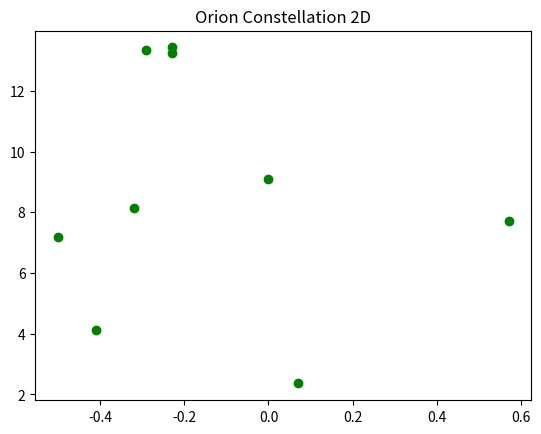
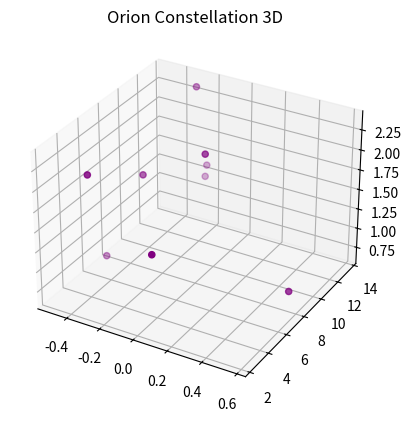

Reproduce these figures in Python, in order.

# coding: utf-8

# ## Project: Visualizing the Orion Constellation
# 
# In this project you are Dr. Jillian Bellovary, a real-life astronomer for the Hayden Planetarium at the American Museum of Natural History. As an astronomer, part of your job is to study the stars. You've recently become interested in the constellation Orion, a collection of stars that appear in our night sky and form the shape of [Orion](https://en.wikipedia.org/wiki/Orion_(constellation)), a warrior God from ancient Greek mythology. 
# 
# As a researcher on the Hayden Planetarium team, you are in charge of visualizing the Orion constellation in 3D using the Matplotlib function `.scatter()`. To learn more about the `.scatter()` you can see the Matplotlib documentation [here](https://matplotlib.org/api/_as_gen/matplotlib.pyplot.scatter.html). 
# 
# You will create a rotate-able visualization of the position of the Orion's stars and get a better sense of their actual positions. To achieve this, you will be mapping real data from outer space that maps the position of the stars in the sky
# 
# The goal of the project is to understand spatial perspective. Once you visualize Orion in both 2D and 3D, you will be able to see the difference in the constellation shape humans see from earth versus the actual position of the stars that make up this constellation. 
# 
# <img src="https://upload.wikimedia.org/wikipedia/commons/9/91/Orion_constellation_with_star_labels.jpg" alt="Orion" style="width: 400px;"/>
# 
# 

# ## 1. Set-Up
# The following set-up is new and specific to the project. It is very similar to the way you have imported Matplotlib in previous lessons.
# 
# + Add `%matplotlib notebook` in the cell below. This is a new statement that you may not have seen before. It will allow you to be able to rotate your visualization in this jupyter notebook.
# 
# + We will be using a subset of Matplotlib: `matplotlib.pyplot`. Import the subset as you have been importing it in previous lessons: `from matplotlib import pyplot as plt`
# 
# 
# + In order to see our 3D visualization, we also need to add this new line after we import Matplotlib:
# `from mpl_toolkits.mplot3d import Axes3D`
# 

# In[1]:


get_ipython().run_line_magic('matplotlib', 'notebook')
from matplotlib import pyplot as plt
from mpl_toolkits.mplot3d import Axes3D


# ## 2. Get familiar with real data
# 
# Astronomers describe a star's position in the sky by using a pair of angles: declination and right ascension. Declination is similar to longitude, but it is projected on the celestian fear. Right ascension is known as the "hour angle" because it accounts for time of day and earth's rotaiton. Both angles are relative to the celestial equator. You can learn more about star position [here](https://en.wikipedia.org/wiki/Star_position).
# 
# The `x`, `y`, and `z` lists below are composed of the x, y, z coordinates for each star in the collection of stars that make up the Orion constellation as documented in a paper by Nottingham Trent Univesity on "The Orion constellation as an installation" found [here](https://arxiv.org/ftp/arxiv/papers/1110/1110.3469.pdf).
# 
# Spend some time looking at `x`, `y`, and `z`, does each fall within a range?

# In[2]:


# Orion
x = [-0.41, 0.57, 0.07, 0.00, -0.29, -0.32,-0.50,-0.23, -0.23]
y = [4.12, 7.71, 2.36, 9.10, 13.35, 8.13, 7.19, 13.25,13.43]
z = [2.06, 0.84, 1.56, 2.07, 2.36, 1.72, 0.66, 1.25,1.38]


# ## 3. Create a 2D Visualization
# 
# Before we visualize the stars in 3D, let's get a sense of what they look like in 2D. 
# 
# Create a figure for the 2d plot and save it to a variable name `fig`. (hint: `plt.figure()`)
# 
# Add your subplot `.add_subplot()` as the single subplot, with `1,1,1`.(hint: `add_subplot(1,1,1)`)
# 
# Use the scatter [function](https://matplotlib.org/api/_as_gen/matplotlib.pyplot.scatter.html) to visualize your `x` and `y` coordinates. (hint: `.scatter(x,y)`)
# 
# Render your visualization. (hint: `plt.show()`)
# 
# Does the 2D visualization look like the Orion constellation we see in the night sky? Do you recognize its shape in 2D? There is a curve to the sky, and this is a flat visualization, but we will visualize it in 3D in the next step to get a better sense of the actual star positions. 

# In[18]:


fig = plt.figure()
ax = fig.add_subplot(1,1,1)
ax.scatter(x,y, color = 'green')
plt.title("Orion Constellation 2D")
plt.show()


# ## 4. Create a 3D Visualization
# 
# Create a figure for the 3D plot and save it to a variable name `fig_3d`. (hint: `plt.figure()`)
# 
# 
# Since this will be a 3D projection, we want to make to tell Matplotlib this will be a 3D plot.  
# 
# To add a 3D projection, you must include a the projection argument. It would look like this:
# ```py
# projection="3d"
# ```
# 
# Add your subplot with `.add_subplot()` as the single subplot `1,1,1` and specify your `projection` as `3d`:
# 
# `fig_3d.add_subplot(1,1,1,projection="3d")`)
# 
# Since this visualization will be in 3D, we will need our third dimension. In this case, our `z` coordinate. 
# 
# Create a new variable `constellation3d` and call the scatter [function](https://matplotlib.org/api/_as_gen/matplotlib.pyplot.scatter.html) with your `x`, `y` and `z` coordinates. 
# 
# Include `z` just as you have been including the other two axes. (hint: `.scatter(x,y,z)`)
# 
# Render your visualization. (hint `plt.show()`.)
# 

# In[16]:


fig_3d = plt.figure()
ax = fig_3d.add_subplot(1,1,1,projection="3d")
constellation3d = ax.scatter(x,y,z, color = 'purple')
plt.title("Orion Constellation 3D")
plt.show()


# ## 5. Rotate and explore
# 
# Use your mouse to click and drag the 3D visualization in the previous step. This will rotate the scatter plot. As you rotate, can you see Orion from different angles? 
# 
# Note: The on and off button that appears above the 3D scatter plot allows you to toggle rotation of your 3D visualization in your notebook.
# 
# Take your time, rotate around! Remember, this will never look exactly like the Orion we see from Earth. The visualization does not curve as the night sky does.
# There is beauty in the new understanding of Earthly perspective! We see the shape of the warrior Orion because of Earth's location in the universe and the location of the stars in that constellation.
# 
# Feel free to map more stars by looking up other celestial x, y, z coordinates [here](http://www.stellar-database.com/).
# 
